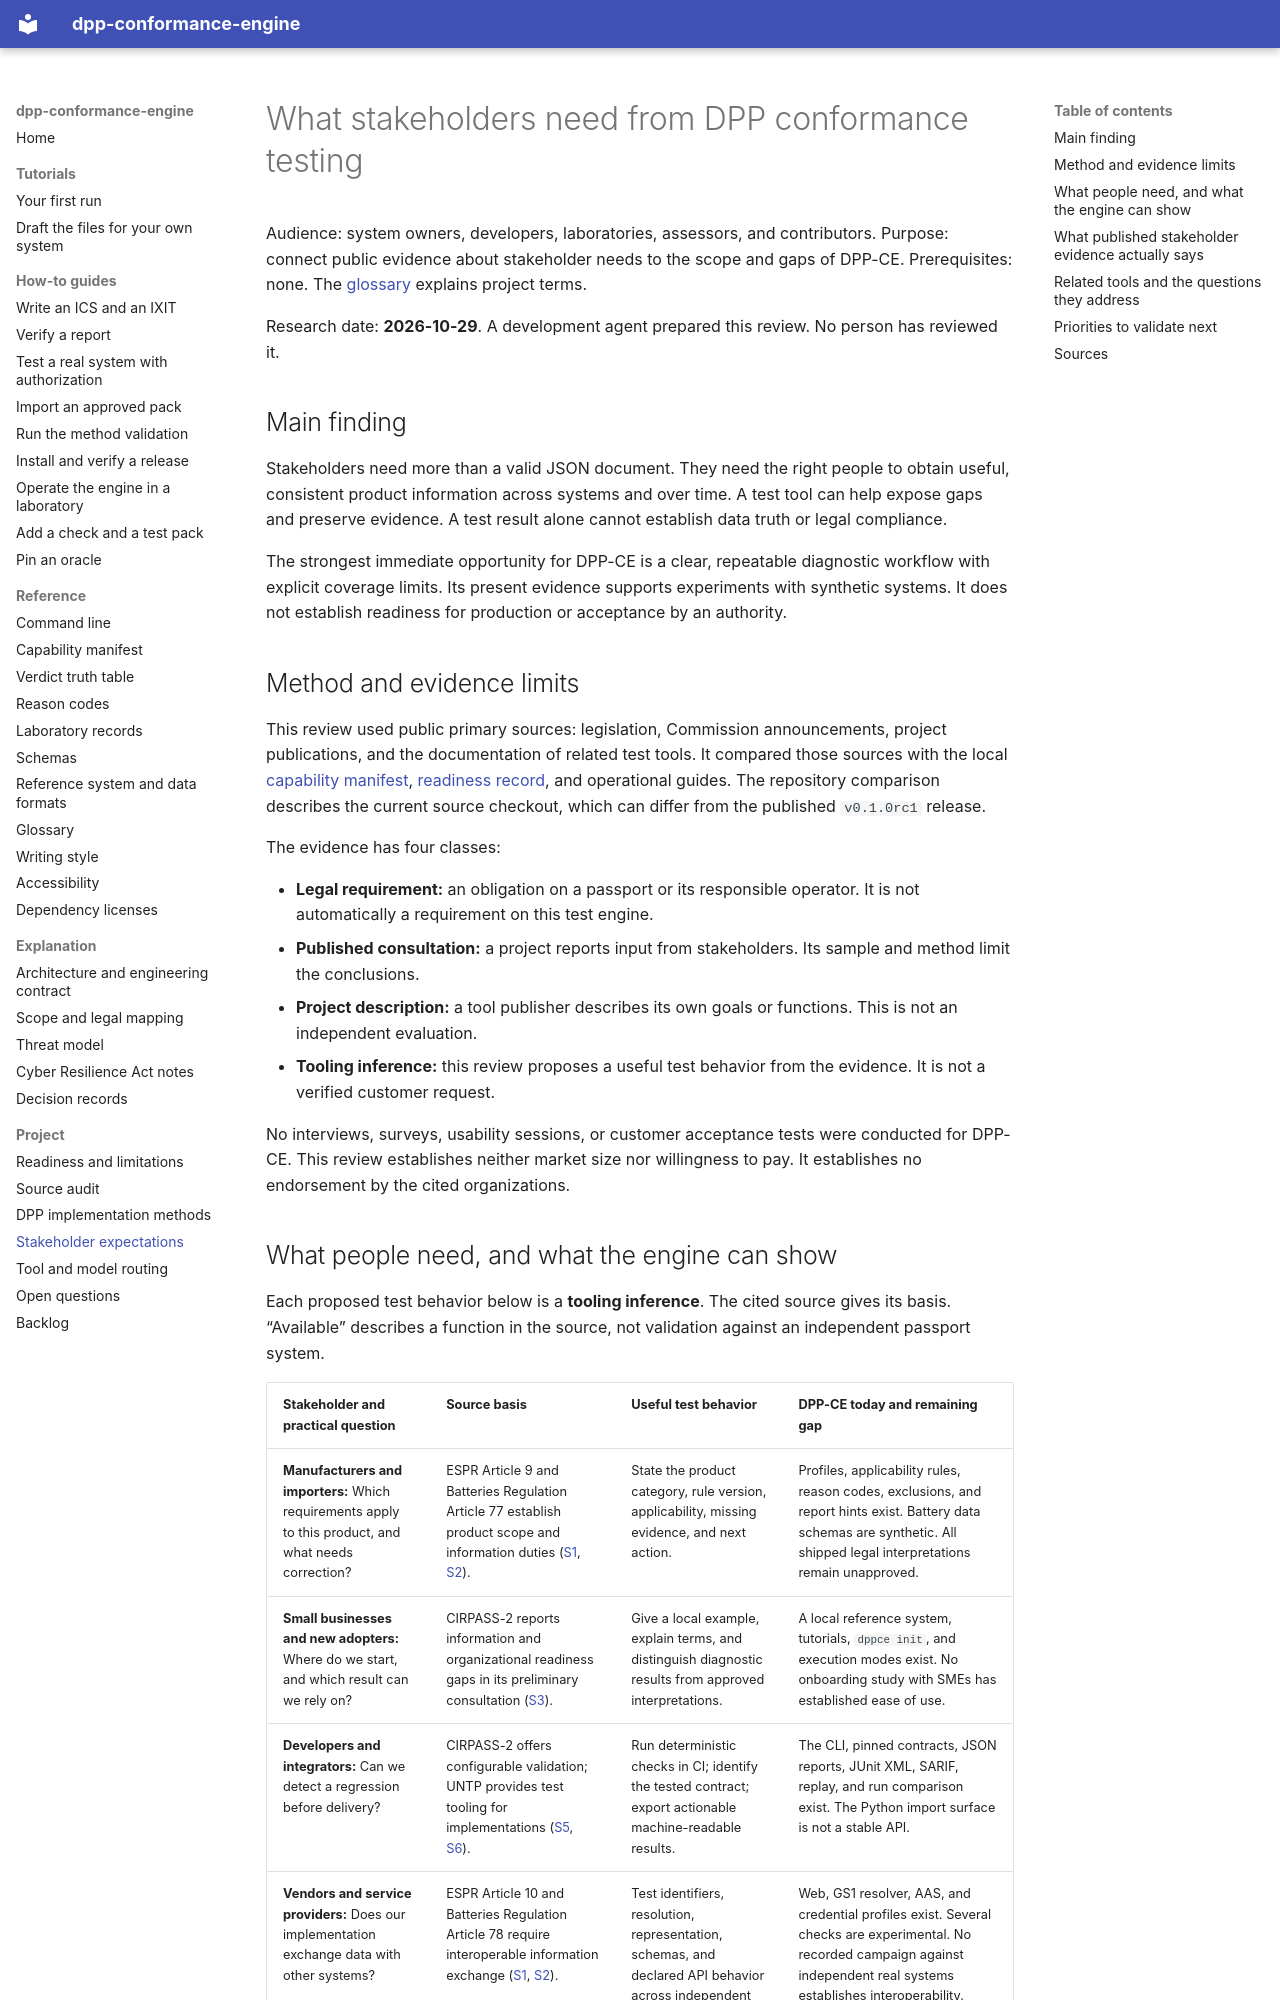

repository: hadijannat/dpp-conformance-engine · page: research/stakeholder-expectations-2026-10-29/index.html · generator: mkdocs

# What stakeholders need from DPP conformance testing

Audience: system owners, developers, laboratories, assessors, and contributors.
Purpose: connect public evidence about stakeholder needs to the scope and gaps of DPP-CE.
Prerequisites: none. The [glossary](../reference/glossary.md) explains project terms.

Research date: **2026-10-29**. A development agent prepared this review. No person has reviewed it.

## Main finding

Stakeholders need more than a valid JSON document. They need the right people to obtain useful, consistent product information across systems and over time.
A test tool can help expose gaps and preserve evidence. A test result alone cannot establish data truth or legal compliance.

The strongest immediate opportunity for DPP-CE is a clear, repeatable diagnostic workflow with explicit coverage limits.
Its present evidence supports experiments with synthetic systems. It does not establish readiness for production or acceptance by an authority.

## Method and evidence limits

This review used public primary sources: legislation, Commission announcements, project publications, and the documentation of related test tools.
It compared those sources with the local [capability manifest](../reference/capabilities.md), [readiness record](../readiness.md), and operational guides.
The repository comparison describes the current source checkout, which can differ from the published `v0.1.0rc1` release.

The evidence has four classes:

- **Legal requirement:** an obligation on a passport or its responsible operator. It is not automatically a requirement on this test engine.
- **Published consultation:** a project reports input from stakeholders. Its sample and method limit the conclusions.
- **Project description:** a tool publisher describes its own goals or functions. This is not an independent evaluation.
- **Tooling inference:** this review proposes a useful test behavior from the evidence. It is not a verified customer request.

No interviews, surveys, usability sessions, or customer acceptance tests were conducted for DPP-CE.
This review establishes neither market size nor willingness to pay. It establishes no endorsement by the cited organizations.
